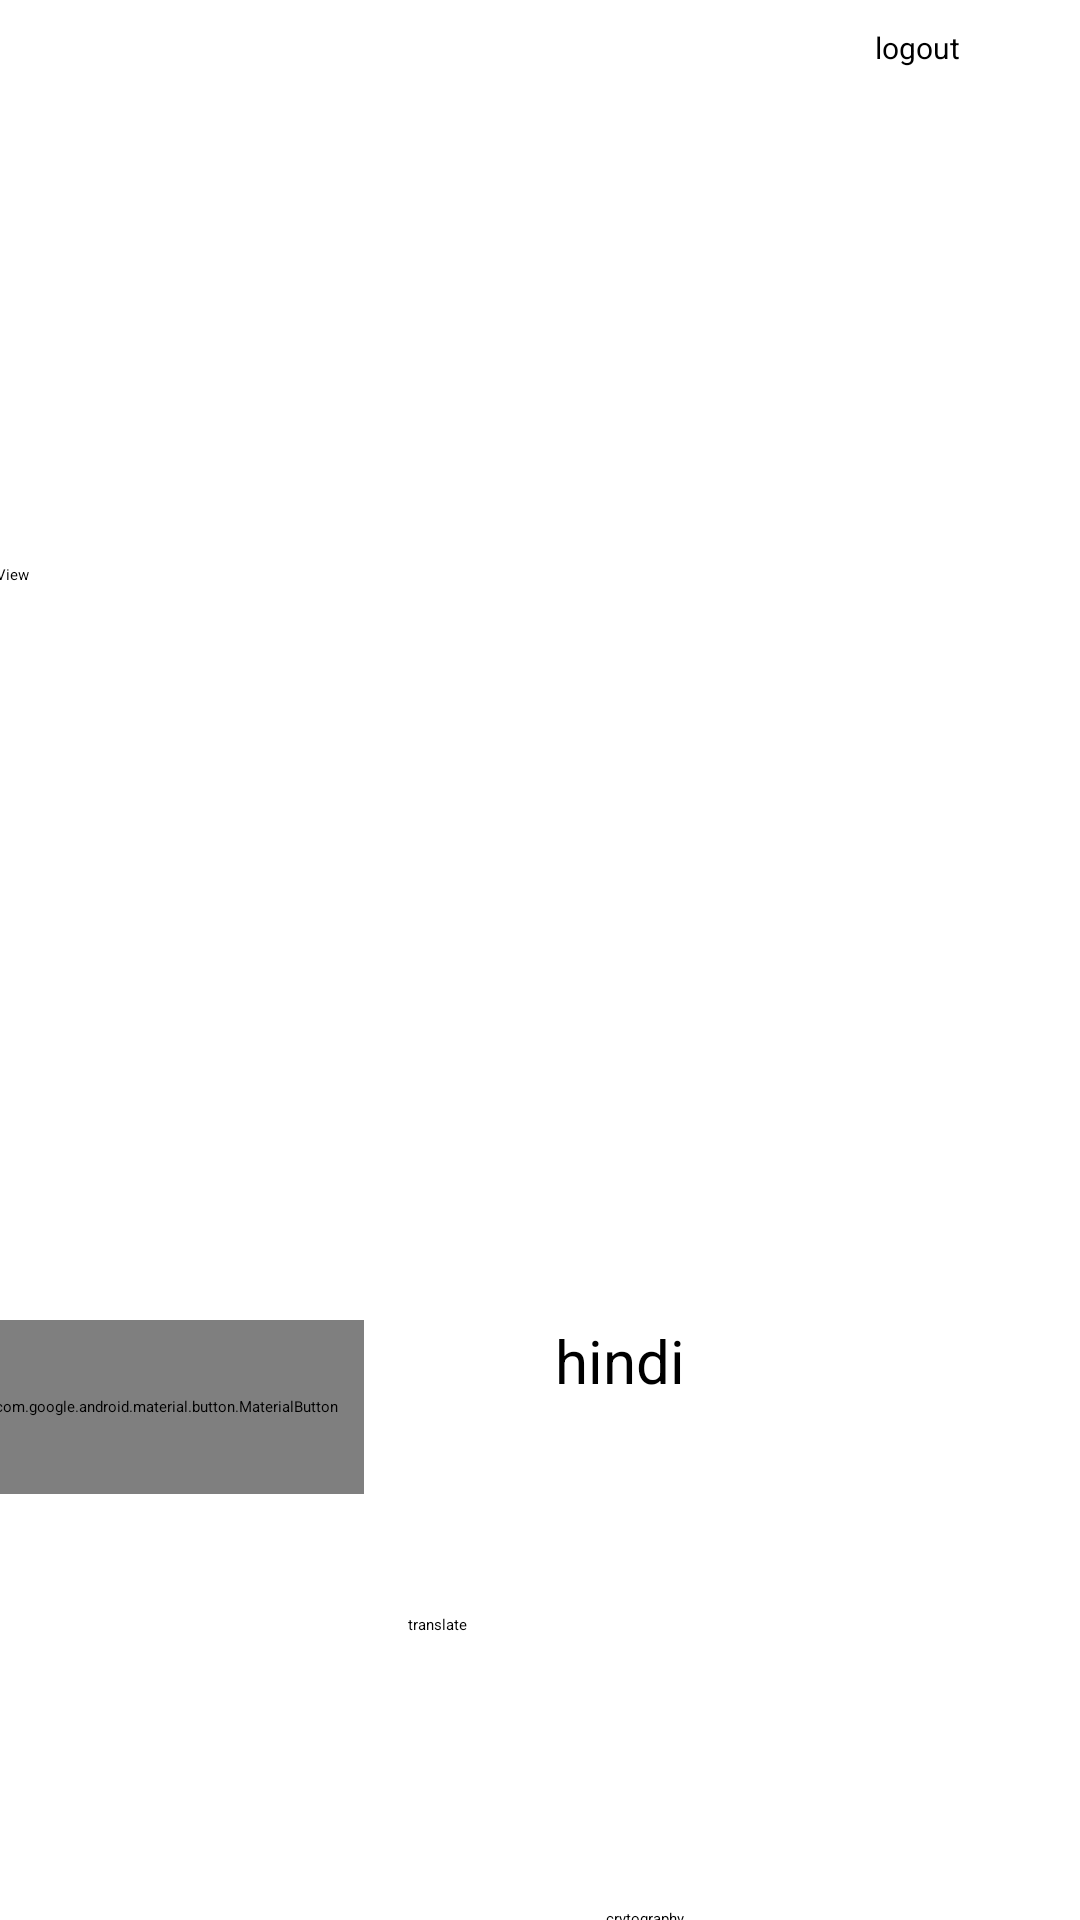

Here is an Android app screen rendered from its layout file. Give the layout XML and the strings, colors and styles it references.
<!-- AndroidManifest.xml: activity theme NoActionBar -->
<!-- res/layout/activity_main.xml -->
<?xml version="1.0" encoding="utf-8"?>
<androidx.constraintlayout.widget.ConstraintLayout xmlns:android="http://schemas.android.com/apk/res/android"
    xmlns:app="http://schemas.android.com/apk/res-auto"
    xmlns:tools="http://schemas.android.com/tools"
    android:layout_width="match_parent"
    android:layout_height="match_parent"
    tools:context=".MainActivity">

    <com.google.android.material.button.MaterialButton
        android:id="@+id/sourcelanguagechoosebtn"
        android:layout_width="132dp"
        android:layout_height="58dp"
        android:layout_marginTop="272dp"
        android:layout_marginEnd="64dp"
        android:text="english"
        android:textSize="20sp"
        app:layout_constraintEnd_toStartOf="@+id/targetlanguagechoosebtn"
        app:layout_constraintTop_toBottomOf="@+id/sourcelanguageEt"
        tools:ignore="UnknownId" />

    <EditText
        android:id="@+id/sourcelanguageEt"
        android:layout_width="335dp"
        android:layout_height="52dp"
        android:ems="10"
        android:inputType="textPersonName"
        app:layout_constraintBottom_toBottomOf="parent"
        app:layout_constraintEnd_toEndOf="parent"
        app:layout_constraintStart_toStartOf="parent"
        app:layout_constraintTop_toTopOf="parent"
        app:layout_constraintVertical_bias="0.197" />

    <Button
        android:id="@+id/targetlanguagechoosebtn"
        android:layout_width="123dp"
        android:layout_height="54dp"
        android:layout_marginTop="272dp"
        android:layout_marginEnd="52dp"
        android:text="hindi"
        android:textSize="20sp"
        app:layout_constraintEnd_toEndOf="parent"
        app:layout_constraintTop_toBottomOf="@+id/sourcelanguageEt" />

    <Button
        android:id="@+id/translatebtn"
        android:layout_width="138dp"
        android:layout_height="50dp"
        android:layout_marginStart="136dp"
        android:layout_marginTop="44dp"
        android:layout_marginEnd="137dp"
        android:text="translate"
        app:layout_constraintEnd_toEndOf="parent"
        app:layout_constraintHorizontal_bias="0.0"
        app:layout_constraintStart_toStartOf="parent"
        app:layout_constraintTop_toBottomOf="@+id/targetlanguagechoosebtn" />

    <TextView
        android:id="@+id/targetlanguageTv"
        android:layout_width="323dp"
        android:layout_height="206dp"
        android:layout_marginTop="20dp"
        android:layout_marginEnd="48dp"
        android:text="TextView"
        app:layout_constraintEnd_toEndOf="parent"
        app:layout_constraintTop_toBottomOf="@+id/sourcelanguageEt" />

    <Button
        android:id="@+id/cryptographybtn"
        android:layout_width="wrap_content"
        android:layout_height="wrap_content"
        android:layout_marginTop="48dp"
        android:layout_marginEnd="132dp"
        android:text="crytography"
        app:layout_constraintEnd_toEndOf="parent"
        app:layout_constraintTop_toBottomOf="@+id/translatebtn" />

    <Button
        android:id="@+id/signoutBtn"
        android:layout_width="84dp"
        android:layout_height="42dp"
        android:layout_marginStart="322dp"
        android:layout_marginTop="9dp"
        android:layout_marginEnd="15dp"
        android:text="logout"
        android:textSize="10sp"
        app:layout_constraintEnd_toEndOf="parent"
        app:layout_constraintStart_toStartOf="parent"
        app:layout_constraintTop_toTopOf="parent" />

</androidx.constraintlayout.widget.ConstraintLayout>
<!-- resources referenced by this layout -->
<resources>

</resources>
